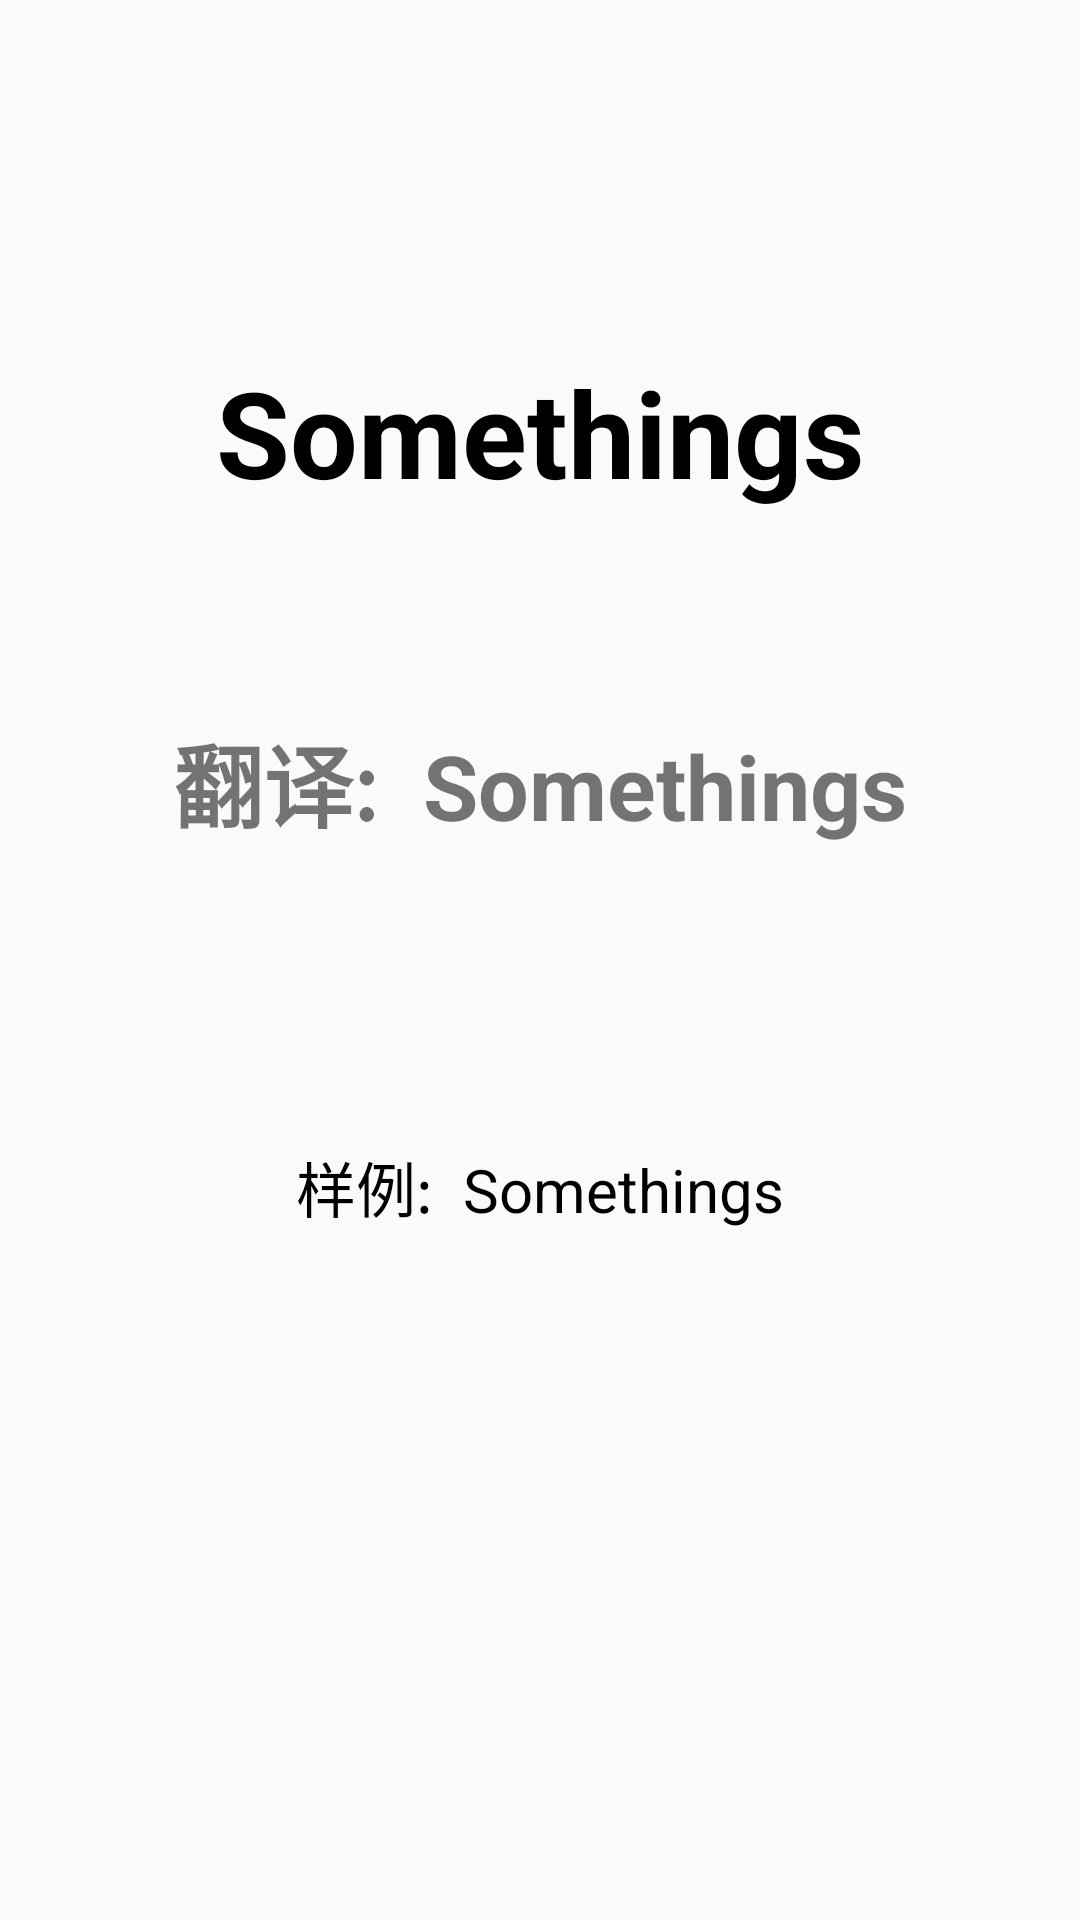

This screen was rendered from an Android layout file. Write that file and the resources it references.
<!-- AndroidManifest.xml: application theme Theme.AppCompat.Light.NoActionBar -->
<!-- res/layout/word_fragment.xml -->
<?xml version="1.0" encoding="utf-8"?>
<androidx.constraintlayout.widget.ConstraintLayout
        xmlns:android="http://schemas.android.com/apk/res/android"
        xmlns:app="http://schemas.android.com/apk/res-auto"
        xmlns:tools="http://schemas.android.com/tools"
        android:layout_width="match_parent"
        android:layout_height="match_parent"
        tools:context=".ui.word.WordDetailFragment">

    <TextView
            android:text="@string/autoFill"
            android:layout_width="wrap_content"
            android:layout_height="wrap_content"
            android:id="@+id/wordStr"
            app:layout_constraintTop_toTopOf="parent"
            app:layout_constraintBottom_toBottomOf="parent"
            app:layout_constraintEnd_toEndOf="parent" app:layout_constraintStart_toStartOf="parent"
            app:layout_constraintVertical_bias="0.2" android:textSize="40sp" android:textColor="@android:color/black"
            android:textStyle="bold"/>

    <LinearLayout
            android:orientation="horizontal"
            android:layout_width="wrap_content"
            android:layout_height="wrap_content" app:layout_constraintTop_toTopOf="parent"
            app:layout_constraintStart_toStartOf="parent" app:layout_constraintBottom_toBottomOf="parent"
            app:layout_constraintEnd_toEndOf="parent" app:layout_constraintVertical_bias="0.4"
            android:id="@+id/linearLayout2">
        <TextView
                android:text="@string/translation"
                android:layout_width="wrap_content"
                android:layout_height="wrap_content"
                android:textStyle="bold"
                android:textSize="30sp"
                android:layout_marginEnd="15sp"/>
        <TextView
                android:text="@string/autoFill"
                android:layout_width="wrap_content"
                android:layout_height="wrap_content"
                android:id="@+id/wordMean"
                android:textStyle="bold"
                android:textSize="30sp"/>
    </LinearLayout>
    <LinearLayout
            android:orientation="horizontal"
            android:layout_width="wrap_content"
            android:layout_height="wrap_content"
            app:layout_constraintStart_toStartOf="parent"
            app:layout_constraintBottom_toBottomOf="parent" app:layout_constraintEnd_toEndOf="parent"
            app:layout_constraintTop_toBottomOf="@+id/linearLayout2" app:layout_constraintVertical_bias="0.3">
        <TextView
                android:text="@string/sample"
                android:layout_width="0dp"
                android:layout_height="wrap_content"
                android:layout_marginEnd="10sp"
                android:textColor="@android:color/black"
                android:textSize="20sp"
                android:layout_weight="1"/>
        <TextView
                android:text="@string/autoFill"
                android:layout_width="wrap_content"
                android:layout_height="wrap_content" android:id="@+id/wordSample"
                android:textColor="@android:color/black" android:textSize="20sp"/>
    </LinearLayout>
    <ImageView
            android:src="@android:drawable/btn_star_big_on"
            android:layout_width="wrap_content"
            android:layout_height="wrap_content" android:id="@+id/imageView"
            app:layout_constraintEnd_toEndOf="parent" app:layout_constraintBottom_toBottomOf="@+id/wordStr"
            app:layout_constraintTop_toTopOf="@+id/wordStr" app:layout_constraintStart_toEndOf="@+id/wordStr"
            android:contentDescription="@string/star"
            android:visibility="invisible"/>
</androidx.constraintlayout.widget.ConstraintLayout>
<!-- resources referenced by this layout -->
<resources>
  <string name="autoFill">Somethings</string>
  <string name="sample">样例:</string>
  <string name="star">start</string>
  <string name="translation">翻译:</string>
</resources>
